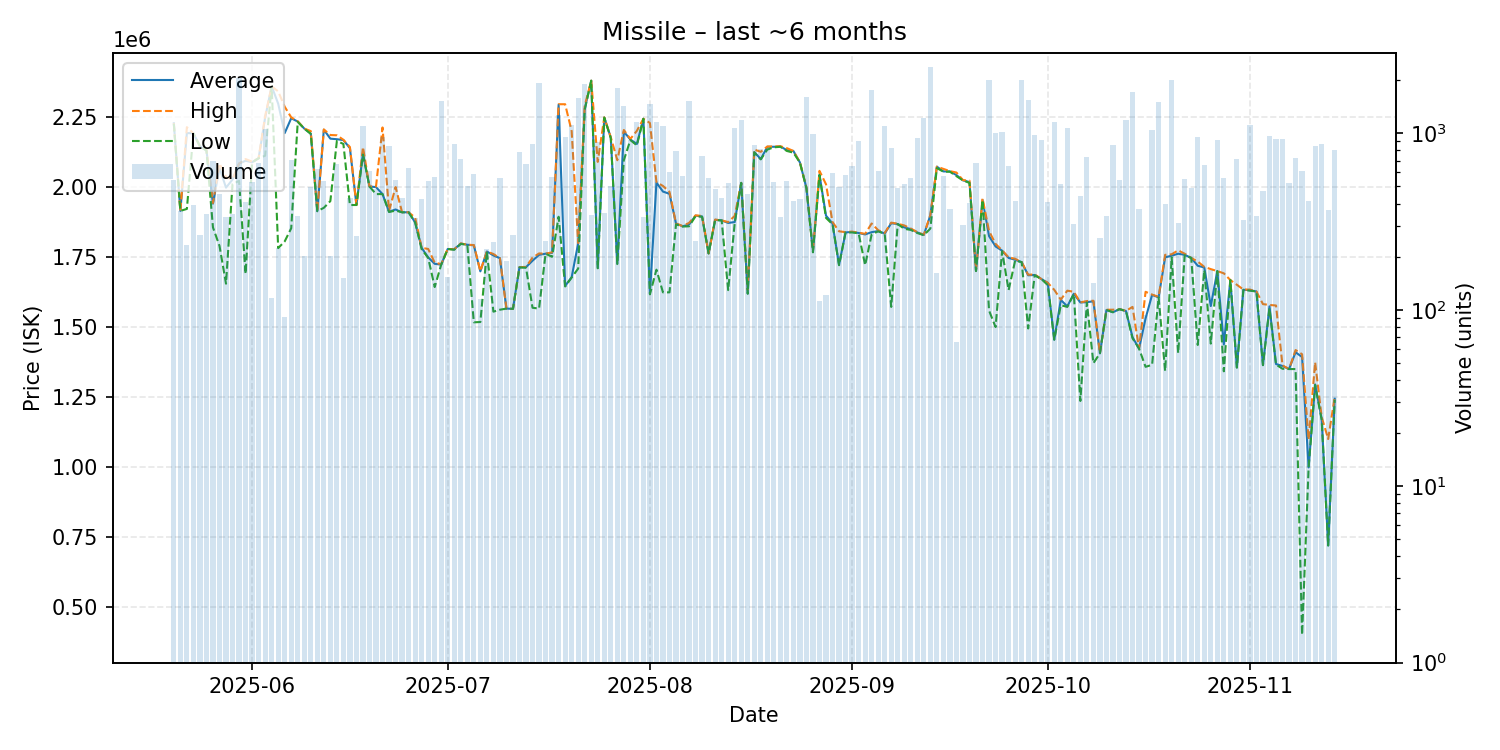

The table this chart was drawn from, first rows:
date, average, highest, lowest, order_count, volume
2025-05-20, 2228000, 2228000, 2226000, 15, 545
2025-05-21, 1915000, 1915000, 1915000, 23, 362
2025-05-22, 2193000, 2214000, 1922000, 17, 234
2025-05-23, 2192000, 2192000, 2192000, 17, 393
2025-05-24, 2146000, 2146000, 2146000, 18, 266
2025-05-25, 2132000, 2134000, 2130000, 19, 347
2025-05-26, 1941000, 1943000, 1856000, 34, 699
2025-05-27, 2069000, 2084000, 1790000, 13, 451
2025-05-28, 1998000, 2036000, 1655000, 15, 334
2025-05-29, 2027000, 2028000, 2011000, 18, 348
2025-05-30, 2084000, 2084000, 2022000, 32, 2063
2025-05-31, 2094000, 2100000, 1690000, 28, 408
2025-06-01, 2089000, 2091000, 2088000, 33, 527
2025-06-02, 2103000, 2103000, 2103000, 27, 679
2025-06-03, 2248000, 2253000, 2112000, 36, 1052
2025-06-04, 2360000, 2360000, 2360000, 14, 117
2025-06-05, 2298000, 2342000, 1782000, 19, 223
2025-06-06, 2192835, 2287000, 1806000, 9, 91
2025-06-07, 2246000, 2249000, 1853000, 32, 704
2025-06-08, 2234000, 2235000, 2233000, 25, 342
2025-06-09, 2209000, 2209000, 2209000, 17, 203
2025-06-10, 2191000, 2200000, 2190000, 22, 499
2025-06-11, 1914000, 1914000, 1914000, 18, 629
2025-06-12, 2205000, 2206000, 1926000, 20, 538
2025-06-13, 2173000, 2186000, 1950000, 14, 203
2025-06-14, 2171000, 2185000, 2165000, 40, 671
2025-06-15, 2168000, 2169000, 2154000, 14, 152
2025-06-16, 2139000, 2143000, 1936000, 24, 428
2025-06-17, 1936000, 1936000, 1936000, 13, 261
2025-06-18, 2120000, 2143000, 2116000, 33, 1101
2025-06-19, 2002000, 2002000, 2002000, 24, 610
2025-06-20, 2000000, 2002000, 1975000, 29, 486
2025-06-21, 1975000, 2213000, 1975000, 28, 954
2025-06-22, 1912000, 1915000, 1911000, 26, 850
2025-06-23, 1920000, 2000000, 1916000, 23, 544
2025-06-24, 1910000, 1910000, 1910000, 13, 432
2025-06-25, 1910000, 1910000, 1910000, 18, 640
2025-06-26, 1874000, 1891000, 1874000, 20, 332
2025-06-27, 1783000, 1783000, 1778000, 25, 425
2025-06-28, 1749000, 1779000, 1747000, 26, 540
2025-06-29, 1726000, 1730000, 1643000, 39, 566
2025-06-30, 1723000, 1725000, 1723000, 40, 1528
2025-07-01, 1779000, 1779000, 1779000, 17, 153
2025-07-02, 1778000, 1778000, 1776000, 20, 865
2025-07-03, 1798000, 1799000, 1797000, 32, 716
2025-07-04, 1794000, 1794000, 1794000, 20, 501
2025-07-05, 1792000, 1793000, 1517000, 17, 591
2025-07-06, 1699000, 1700000, 1518000, 12, 115
2025-07-07, 1770000, 1770000, 1769000, 15, 222
2025-07-08, 1756000, 1761000, 1555000, 11, 241
2025-07-09, 1746000, 1746000, 1562000, 23, 557
2025-07-10, 1566000, 1566000, 1566000, 9, 190
2025-07-11, 1565000, 1565000, 1565000, 11, 266
2025-07-12, 1714000, 1714000, 1713000, 27, 787
2025-07-13, 1714000, 1715000, 1712000, 21, 672
2025-07-14, 1737000, 1748000, 1569000, 27, 868
2025-07-15, 1758000, 1763000, 1566000, 34, 1917
2025-07-16, 1762000, 1762000, 1762000, 6, 246
2025-07-17, 1765000, 1767000, 1751000, 26, 568
2025-07-18, 2294000, 2296000, 1894000, 28, 1270
... 119 more rows
